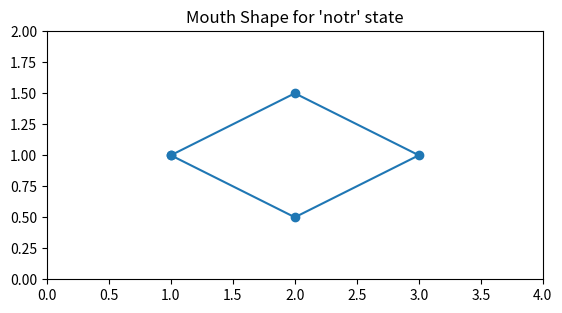
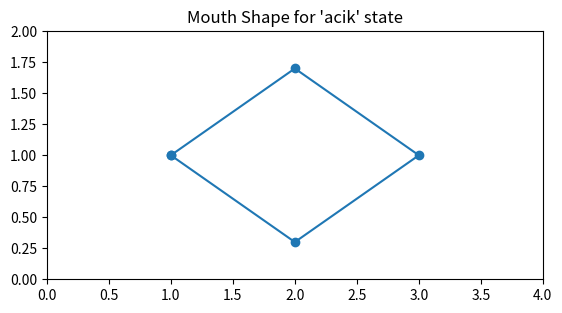
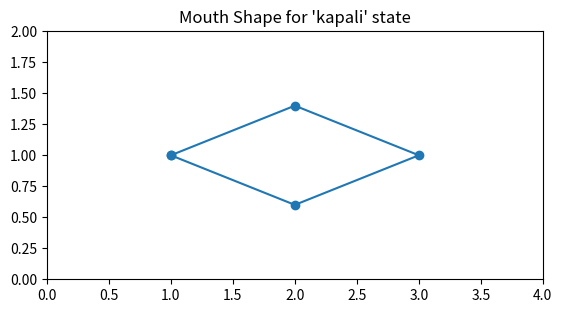

Here is the Python script that generated these plots, in order:
import numpy as np
import matplotlib.pyplot as plt

def get_mouth_shape(state):
    """
    Verilen duruma göre ağız kontrol noktalarını döndürür.
    Kontrol noktaları: [sol_kose, sag_kose, ust_orta, alt_orta]
    """
    mouth_shapes = {
        "notr": np.array([[1, 1], [3, 1], [2, 1.5], [2, 0.5]]),
        "acik": np.array([[1, 1], [3, 1], [2, 1.7], [2, 0.3]]),   # Ağız daha açık
        "kapali": np.array([[1, 1], [3, 1], [2, 1.4], [2, 0.6]]),  # Ağız daha kapalı
    }
    return mouth_shapes.get(state, mouth_shapes["notr"])

def plot_mouth(shape, title="Mouth Shape"):
    """
    Verilen ağız şeklini basit bir çizim olarak plot eder.
    """
    shape = np.array(shape)
    # Noktaları, ağızın çevresinde bir poligon oluşturacak şekilde sırala:
    # Sol köşe -> Üst orta -> Sağ köşe -> Alt orta -> Sol köşe (kapatmak için)
    x = [shape[0][0], shape[2][0], shape[1][0], shape[3][0], shape[0][0]]
    y = [shape[0][1], shape[2][1], shape[1][1], shape[3][1], shape[0][1]]
    
    plt.figure()
    plt.plot(x, y, marker='o')
    plt.title(title)
    plt.xlim(0, 4)
    plt.ylim(0, 2)
    plt.gca().set_aspect('equal', adjustable='box')
    plt.show()

# Test edelim:
if __name__ == "__main__":
    for state in ["notr", "acik", "kapali"]:
        shape = get_mouth_shape(state)
        plot_mouth(shape, title=f"Mouth Shape for '{state}' state")
